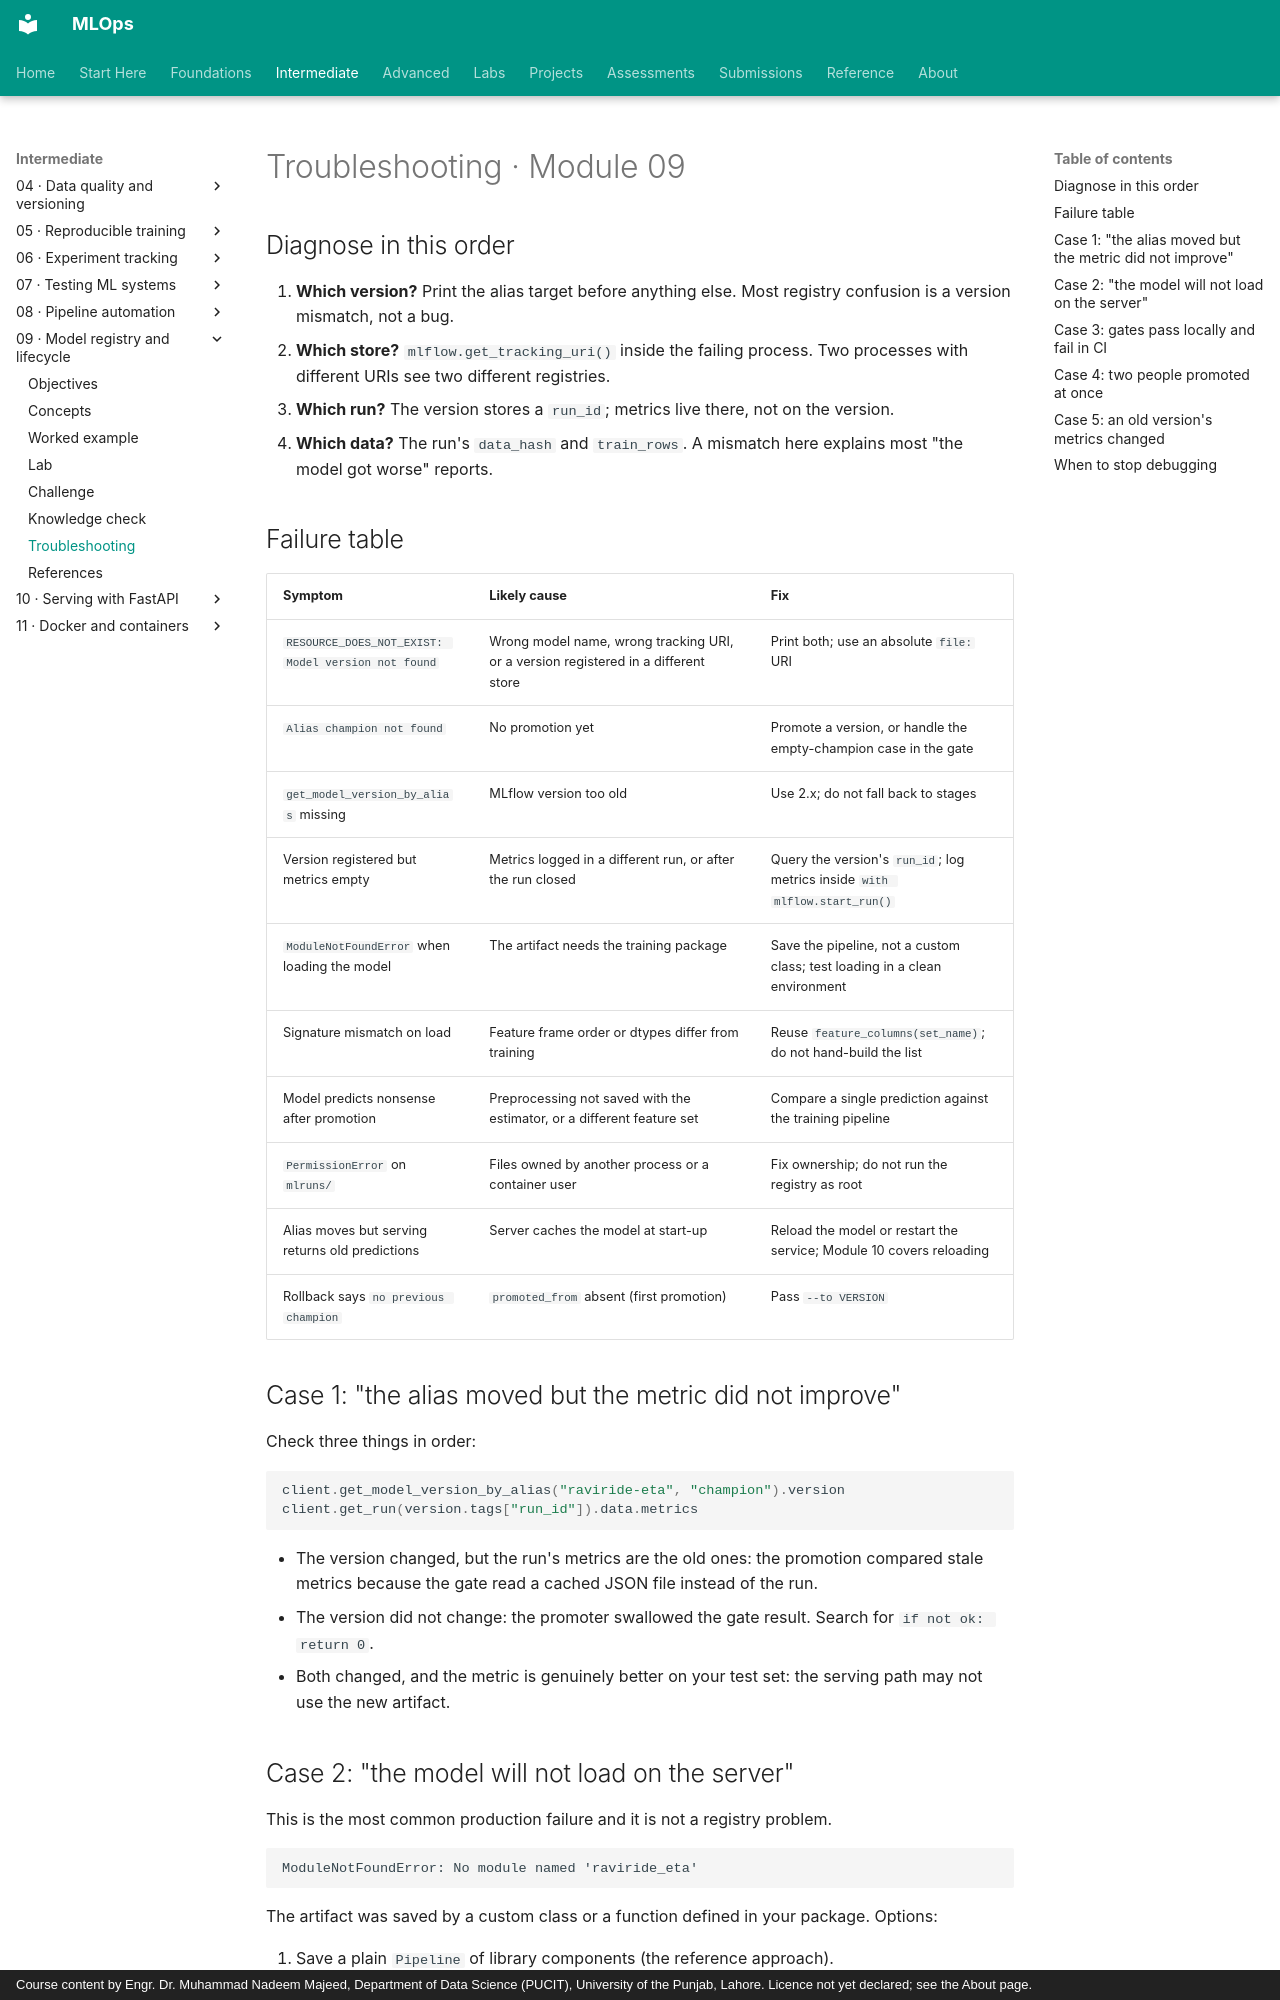

repository: nadeem-majeedch/MLOps · page: modules/09-model-registry/troubleshooting/index.html · generator: mkdocs · copyright: Course content by Engr. Dr. Muhammad Nadeem Majeed, Department of Data Science (PUCIT), University of the Punjab, Lahore. Licence not yet declared; see the About page.

# Troubleshooting · Module 09

## Diagnose in this order

1. **Which version?** Print the alias target before anything else. Most registry confusion is a version mismatch, not a bug.
2. **Which store?** `mlflow.get_tracking_uri()` inside the failing process. Two processes with different URIs see two different registries.
3. **Which run?** The version stores a `run_id`; metrics live there, not on the version.
4. **Which data?** The run's `data_hash` and `train_rows`. A mismatch here explains most "the model got worse" reports.

## Failure table

| Symptom | Likely cause | Fix |
|---|---|---|
| `RESOURCE_DOES_NOT_EXIST: Model version not found` | Wrong model name, wrong tracking URI, or a version registered in a different store | Print both; use an absolute `file:` URI |
| `Alias champion not found` | No promotion yet | Promote a version, or handle the empty-champion case in the gate |
| `get_model_version_by_alias` missing | MLflow version too old | Use 2.x; do not fall back to stages |
| Version registered but metrics empty | Metrics logged in a different run, or after the run closed | Query the version's `run_id`; log metrics inside `with mlflow.start_run()` |
| `ModuleNotFoundError` when loading the model | The artifact needs the training package | Save the pipeline, not a custom class; test loading in a clean environment |
| Signature mismatch on load | Feature frame order or dtypes differ from training | Reuse `feature_columns(set_name)`; do not hand-build the list |
| Model predicts nonsense after promotion | Preprocessing not saved with the estimator, or a different feature set | Compare a single prediction against the training pipeline |
| `PermissionError` on `mlruns/` | Files owned by another process or a container user | Fix ownership; do not run the registry as root |
| Alias moves but serving returns old predictions | Server caches the model at start-up | Reload the model or restart the service; Module 10 covers reloading |
| Rollback says `no previous champion` | `promoted_from` absent (first promotion) | Pass `--to VERSION` |

## Case 1: "the alias moved but the metric did not improve"

Check three things in order:

```python
client.get_model_version_by_alias("raviride-eta", "champion").version
client.get_run(version.tags["run_id"]).data.metrics
```

- The version changed, but the run's metrics are the old ones: the promotion compared stale metrics because the gate read a cached JSON file instead of the run.
- The version did not change: the promoter swallowed the gate result. Search for `if not ok: return 0`.
- Both changed, and the metric is genuinely better on your test set: the serving path may not use the new artifact.
